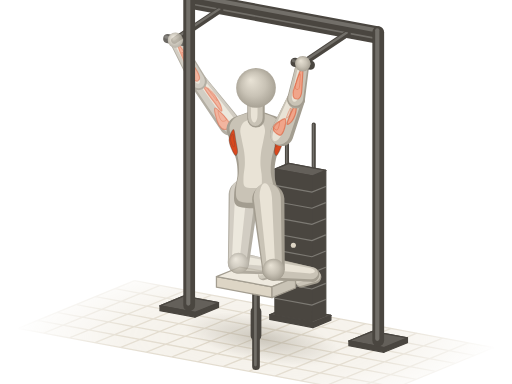
t = 0.00 s
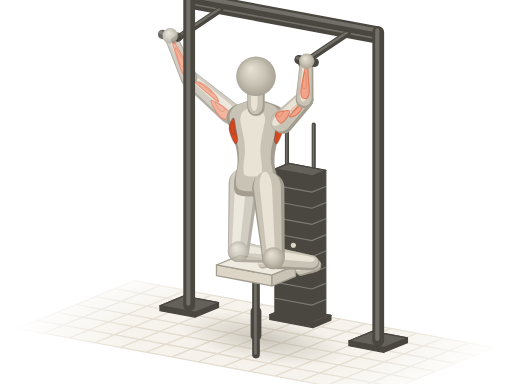
t = 0.52 s
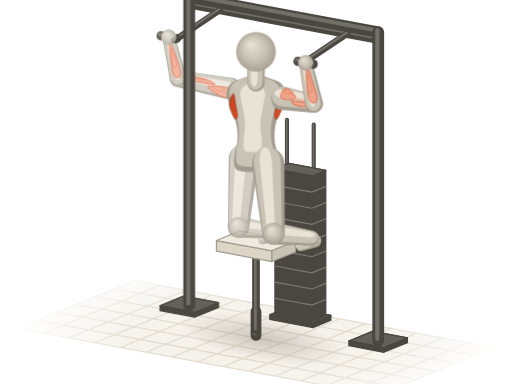
t = 0.98 s
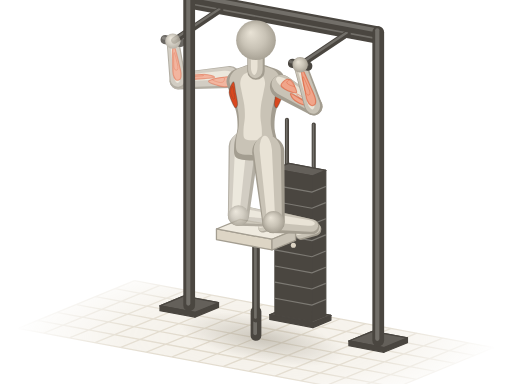
t = 1.50 s
t = 2.02 s: frame unchanged from t = 0.98 s, image omitted
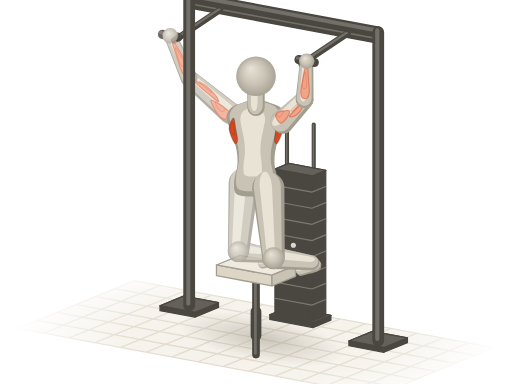
t = 2.48 s

The animated SVG that drew these frames (rendered in a browser with its animation timeline set to each time). Animation: 38 SMIL elements (animate=1,animateTransform=37); one cycle of 3.00 s, repeats indefinitely.

<svg xmlns="http://www.w3.org/2000/svg" viewBox="0 0 400 300"><title>辅助引体向上 · Assisted Pull-Up</title><defs><radialGradient id="au-sph" cx=".5" cy=".5" r=".55" fx=".36" fy=".3"><stop offset="0" stop-color="#e9e3d6"/><stop offset=".55" stop-color="#c9c3b6"/><stop offset="1" stop-color="#a39d90"/></radialGradient><path id="aus0" d="M-8.4 0C-8.4 5.6 -8.5 13.5 -6.5 16.7C-4.5 19.9 -0.2 19 3.7 18.9C7.6 18.8 12.4 16.4 16.7 16.1C21.1 15.9 25.1 16.1 29.8 17.3C34.4 18.4 40.6 21.4 44.7 22.8C48.7 24.2 51.2 25.9 54 25.6C56.8 25.3 59.5 23.6 61.4 21.1C63.3 18.7 64.2 14.1 65.1 11.1C66.1 8.2 66.7 5.8 67 3.3C67.3 0.9 67.3 -0.9 67 -3.3C66.7 -5.8 66.1 -8.2 65.1 -11.1C64.2 -14.1 63.3 -18.7 61.4 -21.1C59.5 -23.6 56.8 -25.3 54 -25.6C51.2 -25.9 48.7 -24.2 44.7 -22.8C40.6 -21.4 34.4 -18.4 29.8 -17.3C25.1 -16.1 21.1 -15.9 16.7 -16.1C12.4 -16.4 7.6 -18.8 3.7 -18.9C-0.2 -19 -4.5 -19.9 -6.5 -16.7C-8.5 -13.5 -8.4 -5.6 -8.4 0Z"/><path id="aus3" d="M0 8.6L42.6 6.6A6.6 6.6 0 0 0 42.6 -6.6L0 -8.6A8.6 8.6 0 0 0 0 8.6Z"/><path id="aus6" d="M0 6.6L37.2 4.9A4.9 4.9 0 0 0 37.2 -4.9L0 -6.6A6.6 6.6 0 0 0 0 6.6Z"/><path id="aus8" d="M0 11.8L53.2 8.3A8.3 8.3 0 0 0 53.2 -8.3L0 -11.8A11.8 11.8 0 0 0 0 11.8Z"/><path id="aus9" d="M0 8.3L28 5.5A5.5 5.5 0 0 0 28 -5.5L0 -8.3A8.3 8.3 0 0 0 0 8.3Z"/><path id="aus10" d="M0 4.9L11.7 3.6A3.6 3.6 0 0 0 11.7 -3.6L0 -4.9A4.9 4.9 0 0 0 0 4.9Z"/><path id="aus11" d="M0 9.2L29.3 7A7 7 0 0 0 29.3 -7L0 -9.2A9.2 9.2 0 0 0 0 9.2Z"/><path id="aus14" d="M0 7L34.1 5.2A5.2 5.2 0 0 0 34.1 -5.2L0 -7A7 7 0 0 0 0 7Z"/><path id="aus16" d="M0 12.6L54.7 8.8A8.8 8.8 0 0 0 54.7 -8.8L0 -12.6A12.6 12.6 0 0 0 0 12.6Z"/><path id="aus17" d="M0 8.8L30.3 5.8A5.8 5.8 0 0 0 30.3 -5.8L0 -8.8A8.8 8.8 0 0 0 0 8.8Z"/><path id="aus18" d="M0 5.2L11.7 3.8A3.8 3.8 0 0 0 11.7 -3.8L0 -5.2A5.2 5.2 0 0 0 0 5.2Z"/><path id="aus19" d="M0 6.8L11.2 6.8A6.8 6.8 0 0 0 11.2 -6.8L0 -6.8A6.8 6.8 0 0 0 0 6.8Z"/><radialGradient id="au-fade" gradientUnits="userSpaceOnUse" cx="200" cy="264" r="190" gradientTransform="translate(200 264) scale(1 .32) translate(-200 -264)"><stop offset="0" stop-color="#fff"/><stop offset=".55" stop-color="#fff" stop-opacity=".75"/><stop offset="1" stop-color="#fff" stop-opacity="0"/></radialGradient><mask id="au-gm" maskUnits="userSpaceOnUse" x="0" y="0" width="400" height="300"><rect width="400" height="300" fill="url(#au-fade)"/></mask><radialGradient id="au-shd"><stop offset="0" stop-color="#a39d90" stop-opacity=".5"/><stop offset=".55" stop-color="#a39d90" stop-opacity=".22"/><stop offset="1" stop-color="#a39d90" stop-opacity="0"/></radialGradient></defs><g mask="url(#au-gm)"><path d="M105 219.3L385.9 271.5L295 308.7L14.1 256.5Z" fill="#efeadf" fill-opacity=".7"/><path d="M105 219.3L14.1 256.5M125.1 223L34.2 260.2M145.2 226.8L54.2 263.9M165.2 230.5L74.3 267.7M185.3 234.2L94.4 271.4M205.3 238L114.4 275.1M225.4 241.7L134.5 278.8M245.5 245.4L154.5 282.6M265.5 249.2L174.6 286.3M285.6 252.9L194.7 290M305.6 256.6L214.7 293.8M325.7 260.3L234.8 297.5M345.8 264.1L254.8 301.2M365.8 267.8L274.9 305M385.9 271.5L295 308.7M105 219.3L385.9 271.5M89.9 225.5L370.7 277.7M74.7 231.7L355.6 283.9M59.6 237.9L340.4 290.1M44.4 244.1L325.3 296.3M29.3 250.3L310.1 302.5M14.1 256.5L295 308.7" fill="none" stroke="#ddd5c5" stroke-width="1"/></g><g transform="rotate(10.5)"><ellipse fill="url(#au-shd)" cx="249.8" cy="223" rx="62" ry="17.7"><animate attributeName="rx" values="62;62.6;64.1;66.2;67.3;66.4;65.7;65.4;65.2;65.4;65.7;66.4;67.3;66.2;64.1;62.6;62" dur="3s" repeatCount="indefinite"/></ellipse></g><path d="M147.2 6.7L294.8 34.1A3.5 3.5 0 0 0 296.1 27.3L148.5 -0.2A3.5 3.5 0 0 0 147.2 6.7Z" fill="#4a4640"/><path d="M147 3.4L294.7 30.8A1.2 1.2 0 0 0 295.1 28.4L147.5 0.9A1.2 1.2 0 0 0 147 3.4Z" fill="#fffdf8" fill-opacity=".22"/><path d="M170.5 5.6L134.8 29.5A2.5 2.5 0 0 0 137.6 33.7L173.3 9.8A2.5 2.5 0 0 0 170.5 5.6Z" fill="#4a4640"/><path d="M171 6.2L135.3 30.1A0.9 0.9 0 0 0 136.3 31.6L172 7.7A0.9 0.9 0 0 0 171 6.2Z" fill="#fffdf8" fill-opacity=".22"/><path d="M270 24.1L234.3 48A2.5 2.5 0 0 0 237.1 52.2L272.8 28.3A2.5 2.5 0 0 0 270 24.1Z" fill="#4a4640"/><path d="M270.5 24.7L234.8 48.6A0.9 0.9 0 0 0 235.8 50.1L271.5 26.2A0.9 0.9 0 0 0 270.5 24.7Z" fill="#fffdf8" fill-opacity=".22"/><path d="M222.6 93.5L222.6 247.9A1.6 1.6 0 0 0 225.8 247.9L225.8 93.5A1.6 1.6 0 0 0 222.6 93.5Z" fill="#4a4640"/><path d="M223.4 93L223.4 247.4A0.6 0.6 0 0 0 224.5 247.4L224.5 93A0.6 0.6 0 0 0 223.4 93Z" fill="#fffdf8" fill-opacity=".22"/><path d="M243.5 97.3L243.5 251.8A1.6 1.6 0 0 0 246.7 251.8L246.7 97.3A1.6 1.6 0 0 0 243.5 97.3Z" fill="#4a4640"/><path d="M244.3 96.8L244.3 251.3A0.6 0.6 0 0 0 245.4 251.3L245.4 96.8A0.6 0.6 0 0 0 244.3 96.8Z" fill="#fffdf8" fill-opacity=".22"/><g fill="#4a4640" stroke="#4a4640" stroke-width="1" stroke-linejoin="round"><path d="M258.5 246.4L258.5 250.1L244.5 255.9L244.5 252.1Z"/><path d="M224.8 240.1L210.8 245.9L244.5 252.1L258.5 246.4Z"/><path d="M224.8 240.1L210.8 245.9L244.5 252.1L258.5 246.4Z" fill="#fffdf8" fill-opacity=".14"/><path d="M210.8 245.9L244.5 252.1L244.5 255.9L210.8 249.6Z"/></g><g fill="#4a4640" stroke="#4a4640" stroke-width="1" stroke-linejoin="round"><path d="M254.5 133.1L254.5 246.6L243.7 251L243.7 137.5Z"/><path d="M225.6 127.7L214.8 132.1L243.7 137.5L254.5 133.1Z"/><path d="M225.6 127.7L214.8 132.1L243.7 137.5L254.5 133.1Z" fill="#fffdf8" fill-opacity=".14"/><path d="M214.8 132.1L243.7 137.5L243.7 251L214.8 245.6Z"/></g><path d="M214.8 144.8L243.7 150.1L254.5 145.7M214.8 157.4L243.7 162.7L254.5 158.3M214.8 170L243.7 175.3L254.5 170.9M214.8 182.6L243.7 188L254.5 183.5M214.8 195.2L243.7 200.6L254.5 196.1M214.8 207.8L243.7 213.2L254.5 208.8M214.8 220.4L243.7 225.8L254.5 221.4M214.8 233L243.7 238.4L254.5 234" fill="none" stroke="#fffdf8" stroke-opacity=".28" stroke-width=".9"/><circle cx="229.2" cy="191.6" r="2" fill="#ddd5c5"/><path d="M195.8 243.3L195.8 262.1A4.2 4.2 0 0 0 204.2 262.1L204.2 243.3A4.2 4.2 0 0 0 195.8 243.3Z" fill="#4a4640"/><path d="M197.9 242L197.9 260.8A1.5 1.5 0 0 0 200.8 260.8L200.8 242A1.5 1.5 0 0 0 197.9 242Z" fill="#fffdf8" fill-opacity=".22"/><g transform="translate(0 0)"><animateTransform attributeName="transform" type="translate" values="0 0;0 -1;0 -4.5;0 -10.6;0 -18.6;0 -26.7;0 -32.7;0 -36.2;0 -37.2;0 -36.2;0 -32.7;0 -26.7;0 -18.6;0 -10.6;0 -4.5;0 -1;0 0" dur="3s" repeatCount="indefinite"/><path d="M197 224.7L197 286.1A3 3 0 0 0 203 286.1L203 224.7A3 3 0 0 0 197 224.7Z" fill="#4a4640"/><path d="M198.5 223.8L198.5 285.2A1 1 0 0 0 200.6 285.2L200.6 223.8A1 1 0 0 0 198.5 223.8Z" fill="#fffdf8" fill-opacity=".22"/><g stroke="#a39d90" stroke-width="1" stroke-linejoin="round"><path d="M169.1 216.1L169.1 224.4L212.5 232.5L212.5 224.1Z" fill="#ddd5c5"/><path d="M187.5 208.6L230.9 216.6L212.5 224.1L169.1 216.1Z" fill="#efeadf"/><path d="M230.9 216.6L212.5 224.1L212.5 232.5L230.9 225Z" fill="#c9c3b6"/></g></g><path d="M147 2.1L294.7 29.5A4.5 4.5 0 0 0 296.3 20.7L148.6 -6.8A4.5 4.5 0 0 0 147 2.1Z" fill="#4a4640"/><path d="M146.8 -2.2L294.5 25.3A1.6 1.6 0 0 0 295.1 22.2L147.4 -5.3A1.6 1.6 0 0 0 146.8 -2.2Z" fill="#fffdf8" fill-opacity=".22"/><g opacity=".82"><g transform="translate(216.2 210.9) rotate(157.8)"><animateTransform attributeName="transform" type="translate" values="216.2 210.9;216.2 209.8;216.2 206.4;216.2 200.3;216.2 192.3;216.2 184.2;216.2 178.1;216.2 174.7;216.2 173.7;216.2 174.7;216.2 178.1;216.2 184.2;216.2 192.3;216.2 200.3;216.2 206.4;216.2 209.8;216.2 210.9" dur="3s" repeatCount="indefinite"/><animateTransform attributeName="transform" type="rotate" values="157.8;157.8;157.8;157.8;157.8;157.8;157.8;157.8;157.8;157.8;157.8;157.8;157.8;157.8;157.8;157.8;157.8" additive="sum" dur="3s" repeatCount="indefinite"/><use href="#aus10" fill="#a39d90"/><use href="#aus10" fill="#c9c3b6" transform="matrix(0.98 0 0 0.84 0.2 0.7)"/><use href="#aus10" fill="#e9e3d6" transform="matrix(0.9 0 0 0.38 0.7 1.9)"/></g><g transform="translate(186.3 205.4) rotate(7.3)"><animateTransform attributeName="transform" type="translate" values="186.3 205.4;186.3 204.4;186.3 201;186.3 194.9;186.3 186.8;186.3 178.8;186.3 172.7;186.3 169.2;186.3 168.2;186.3 169.2;186.3 172.7;186.3 178.8;186.3 186.8;186.3 194.9;186.3 201;186.3 204.4;186.3 205.4" dur="3s" repeatCount="indefinite"/><animateTransform attributeName="transform" type="rotate" values="7.3;7.3;7.3;7.3;7.3;7.3;7.3;7.3;7.3;7.3;7.3;7.3;7.3;7.3;7.3;7.3;7.3" additive="sum" dur="3s" repeatCount="indefinite"/><use href="#aus9" fill="#a39d90"/><use href="#aus9" fill="#c9c3b6" transform="matrix(0.98 0 0 0.84 -0.3 -0.9)"/><use href="#aus9" fill="#e9e3d6" transform="matrix(0.9 0 0 0.38 -0.3 -2.5)"/></g><g transform="translate(179.9 97.4) rotate(-126.6) scale(0.98 1)"><animateTransform attributeName="transform" type="translate" values="179.9 97.4;179.9 96.4;179.9 93;179.9 86.9;179.9 78.8;179.9 70.8;179.9 64.7;179.9 61.3;179.9 60.2;179.9 61.3;179.9 64.7;179.9 70.8;179.9 78.8;179.9 86.9;179.9 93;179.9 96.4;179.9 97.4" dur="3s" repeatCount="indefinite"/><animateTransform attributeName="transform" type="rotate" values="-126.6;-128.1;-133;-141.8;-153.9;-166.6;-176.8;-182.7;-184.5;-182.7;-176.8;-166.6;-153.9;-141.8;-133;-128.1;-126.6" additive="sum" dur="3s" repeatCount="indefinite"/><animateTransform attributeName="transform" type="scale" values="0.98 1;0.99 1;0.99 1;1 1;0.99 1;0.98 1;0.97 1;0.96 1;0.96 1;0.96 1;0.97 1;0.98 1;0.99 1;1 1;0.99 1;0.99 1;0.98 1" additive="sum" dur="3s" repeatCount="indefinite"/><use href="#aus3" fill="#a39d90"/><use href="#aus3" fill="#c9c3b6" transform="matrix(0.98 0 0 0.84 1.4 0.7)"/><use href="#aus3" fill="#e9e3d6" transform="matrix(0.9 0 0 0.38 4.8 2)"/><path id="aum4" d="M12.8 0.8C12.2 1.3 15.6 2.7 17.9 3.2C20.2 3.7 23.7 3.8 26.4 3.7C29.1 3.6 32.1 3 34.1 2.5C36.1 2.1 38.8 1.4 38.3 1C37.9 0.7 34.4 0.5 31.5 0.4C28.7 0.3 24.4 0.3 21.3 0.4C18.2 0.4 13.3 0.3 12.8 0.8Z" fill="#f0a58a" stroke="#d9481f" stroke-opacity=".5" stroke-width=".9" stroke-linejoin="round"/><use href="#aum4" fill="#fffdf8" fill-opacity=".3" stroke="none" transform="matrix(0.5 0 0 0.5 15.2 2.4)"/><path id="aum5" d="M-1.7 -0.7C-2.4 -1.8 -1.1 -5.2 0 -6.2C1.1 -7.3 3.1 -7.4 5.1 -7.3C7.1 -7.1 9.8 -6.2 11.9 -5.3C14.1 -4.5 17.7 -2.8 17.9 -2C18 -1.2 15 -0.8 12.8 -0.4C10.5 0 6.7 0.4 4.3 0.4C1.8 0.3 -1 0.4 -1.7 -0.7Z" fill="#f0a58a" stroke="#d9481f" stroke-opacity=".5" stroke-width=".9" stroke-linejoin="round"/><use href="#aum5" fill="#fffdf8" fill-opacity=".3" stroke="none" transform="matrix(0.5 0 0 0.5 5.7 0)"/></g><g transform="translate(155 63.8)"><animateTransform attributeName="transform" type="translate" values="155 63.8;154 63.3;151.1 62;146.5 60.5;141.9 60.2;139.3 61.1;138.8 62.4;139 63.2;139.1 63.4;139 63.2;138.8 62.4;139.3 61.1;141.9 60.2;146.5 60.5;151.1 62;154 63.3;155 63.8" dur="3s" repeatCount="indefinite"/><circle r="6.4" fill="url(#au-sph)"/></g><g transform="translate(155 63.8) rotate(-118.9) scale(1 1)"><animateTransform attributeName="transform" type="translate" values="155 63.8;154 63.3;151.1 62;146.5 60.5;141.9 60.2;139.3 61.1;138.8 62.4;139 63.2;139.1 63.4;139 63.2;138.8 62.4;139.3 61.1;141.9 60.2;146.5 60.5;151.1 62;154 63.3;155 63.8" dur="3s" repeatCount="indefinite"/><animateTransform attributeName="transform" type="rotate" values="-118.9;-118.3;-116.5;-113.1;-108.6;-103.9;-100.2;-98.1;-97.4;-98.1;-100.2;-103.9;-108.6;-113.1;-116.5;-118.3;-118.9" additive="sum" dur="3s" repeatCount="indefinite"/><animateTransform attributeName="transform" type="scale" values="1 1;1 1;0.99 1;0.97 1;0.94 1;0.9 1;0.87 1;0.86 1;0.85 1;0.86 1;0.87 1;0.9 1;0.94 1;0.97 1;0.99 1;1 1;1 1" additive="sum" dur="3s" repeatCount="indefinite"/><use href="#aus6" fill="#a39d90"/><use href="#aus6" fill="#c9c3b6" transform="matrix(0.98 0 0 0.84 1.3 -0.1)"/><use href="#aus6" fill="#e9e3d6" transform="matrix(0.9 0 0 0.38 4.4 -0.3)"/><path id="aum7" d="M1.5 1.8C2.4 2.6 4.1 3 6.7 3.1C9.2 3.2 13 2.7 16.7 2.4C20.4 2.1 26.2 1.5 29 1.2C31.8 0.8 33.4 0.7 33.4 0.3C33.4 -0.1 31.8 -0.6 29 -1.1C26.2 -1.5 20.4 -2 16.7 -2.4C13 -2.7 9.2 -3.2 6.7 -3.1C4.1 -2.9 2.4 -2.4 1.5 -1.6C0.6 -0.8 0.6 1 1.5 1.8Z" fill="#f0a58a" stroke="#d9481f" stroke-opacity=".5" stroke-width=".9" stroke-linejoin="round"/><use href="#aum7" fill="#fffdf8" fill-opacity=".3" stroke="none" transform="matrix(0.5 0 0 0.5 9.8 -0.2)"/></g><g transform="translate(137 31.3)"><animateTransform attributeName="transform" type="translate" values="137 31.3;136.5 30.7;134.7 29.1;132.4 27.5;130.8 27.2;131.3 28.6;133 30.5;134.5 31.7;135 32.1;134.5 31.7;133 30.5;131.3 28.6;130.8 27.2;132.4 27.5;134.7 29.1;136.5 30.7;137 31.3" dur="3s" repeatCount="indefinite"/><path d="M-7.1 2.3L5.8 4.7A3.6 3.6 0 0 0 7.1 -2.3L-5.8 -4.7A3.6 3.6 0 0 0 -7.1 2.3Z" fill="#4a4640"/><path d="M-7.6 -1.2L5.2 1.2A1.2 1.2 0 0 0 5.6 -1.2L-7.2 -3.6A1.2 1.2 0 0 0 -7.6 -1.2Z" fill="#fffdf8" fill-opacity=".2"/><circle r="6" fill="url(#au-sph)"/></g><g transform="translate(190.4 152.4) rotate(94.4)"><animateTransform attributeName="transform" type="translate" values="190.4 152.4;190.4 151.4;190.4 148;190.4 141.9;190.4 133.8;190.4 125.8;190.4 119.7;190.4 116.2;190.4 115.2;190.4 116.2;190.4 119.7;190.4 125.8;190.4 133.8;190.4 141.9;190.4 148;190.4 151.4;190.4 152.4" dur="3s" repeatCount="indefinite"/><animateTransform attributeName="transform" type="rotate" values="94.4;94.4;94.4;94.4;94.4;94.4;94.4;94.4;94.4;94.4;94.4;94.4;94.4;94.4;94.4;94.4;94.4" additive="sum" dur="3s" repeatCount="indefinite"/><use href="#aus8" fill="#a39d90"/><use href="#aus8" fill="#c9c3b6" transform="matrix(0.98 0 0 0.84 -0.8 0.8)"/><use href="#aus8" fill="#e9e3d6" transform="matrix(0.9 0 0 0.38 -1.1 2.3)"/></g><g transform="translate(186.3 205.4)"><animateTransform attributeName="transform" type="translate" values="186.3 205.4;186.3 204.4;186.3 201;186.3 194.9;186.3 186.8;186.3 178.8;186.3 172.7;186.3 169.2;186.3 168.2;186.3 169.2;186.3 172.7;186.3 178.8;186.3 186.8;186.3 194.9;186.3 201;186.3 204.4;186.3 205.4" dur="3s" repeatCount="indefinite"/><circle r="7.9" fill="url(#au-sph)"/></g></g><g fill="#4a4640" stroke="#4a4640" stroke-width="1" stroke-linejoin="round"><path d="M170.7 236.5L170.7 240.2L152.3 247.7L152.3 244Z"/><path d="M143.4 231.4L125 238.9L152.3 244L170.7 236.5Z"/><path d="M143.4 231.4L125 238.9L152.3 244L170.7 236.5Z" fill="#fffdf8" fill-opacity=".14"/><path d="M125 238.9L152.3 244L152.3 247.7L125 242.7Z"/></g><path d="M143.2 -2.3L143.2 238.6A4.6 4.6 0 0 0 152.4 238.6L152.4 -2.3A4.6 4.6 0 0 0 143.2 -2.3Z" fill="#4a4640"/><path d="M145.5 -3.8L145.5 237.2A1.6 1.6 0 0 0 148.7 237.2L148.7 -3.8A1.6 1.6 0 0 0 145.5 -3.8Z" fill="#fffdf8" fill-opacity=".22"/><g transform="translate(245.9 216.4) rotate(157.8)"><animateTransform attributeName="transform" type="translate" values="245.9 216.4;245.9 215.4;245.9 211.9;245.9 205.8;245.9 197.8;245.9 189.7;245.9 183.7;245.9 180.2;245.9 179.2;245.9 180.2;245.9 183.7;245.9 189.7;245.9 197.8;245.9 205.8;245.9 211.9;245.9 215.4;245.9 216.4" dur="3s" repeatCount="indefinite"/><animateTransform attributeName="transform" type="rotate" values="157.8;157.8;157.8;157.8;157.8;157.8;157.8;157.8;157.8;157.8;157.8;157.8;157.8;157.8;157.8;157.8;157.8" additive="sum" dur="3s" repeatCount="indefinite"/><use href="#aus18" fill="#a39d90"/><use href="#aus18" fill="#c9c3b6" transform="matrix(0.98 0 0 0.84 0.2 0.7)"/><use href="#aus18" fill="#e9e3d6" transform="matrix(0.9 0 0 0.38 0.7 2)"/></g><g transform="translate(213.7 210.5) rotate(7.5)"><animateTransform attributeName="transform" type="translate" values="213.7 210.5;213.7 209.5;213.7 206;213.7 200;213.7 191.9;213.7 183.8;213.7 177.8;213.7 174.3;213.7 173.3;213.7 174.3;213.7 177.8;213.7 183.8;213.7 191.9;213.7 200;213.7 206;213.7 209.5;213.7 210.5" dur="3s" repeatCount="indefinite"/><animateTransform attributeName="transform" type="rotate" values="7.5;7.5;7.5;7.5;7.5;7.5;7.5;7.5;7.5;7.5;7.5;7.5;7.5;7.5;7.5;7.5;7.5" additive="sum" dur="3s" repeatCount="indefinite"/><use href="#aus17" fill="#a39d90"/><use href="#aus17" fill="#c9c3b6" transform="matrix(0.98 0 0 0.84 -0.4 -1)"/><use href="#aus17" fill="#e9e3d6" transform="matrix(0.9 0 0 0.38 -0.3 -2.7)"/></g><g transform="translate(200 154.2) rotate(-90) scale(1 0.9)"><animateTransform attributeName="transform" type="translate" values="200 154.2;200 153.2;200 149.7;200 143.7;200 135.6;200 127.5;200 121.5;200 118;200 117;200 118;200 121.5;200 127.5;200 135.6;200 143.7;200 149.7;200 153.2;200 154.2" dur="3s" repeatCount="indefinite"/><animateTransform attributeName="transform" type="rotate" values="-90;-90;-90;-90;-90;-90;-90;-90;-90;-90;-90;-90;-90;-90;-90;-90;-90" additive="sum" dur="3s" repeatCount="indefinite"/><animateTransform attributeName="transform" type="scale" values="1 0.9;1 0.9;1 0.9;1 0.9;1 0.9;1 0.9;1 0.9;1 0.9;1 0.9;1 0.9;1 0.9;1 0.9;1 0.9;1 0.9;1 0.9;1 0.9;1 0.9" additive="sum" dur="3s" repeatCount="indefinite"/><use href="#aus0" fill="#a39d90"/><use href="#aus0" fill="#c9c3b6" transform="matrix(0.94 0 0 0.86 3.7 -1)"/><use href="#aus0" fill="#e9e3d6" transform="matrix(0.72 0 0 0.42 13.4 -2.9)"/><path id="aum1" d="M53 19.5C53 20.4 47.9 23.5 44.7 23.4C41.4 23.2 35 19.9 33.5 18.7C31.9 17.5 33.5 16.2 35.4 16C37.2 15.8 41.7 17 44.7 17.6C47.6 18.2 53 18.5 53 19.5Z" fill="#d9481f" stroke="#4a4640" stroke-opacity=".38" stroke-width=".9" stroke-linejoin="round"/><use href="#aum1" fill="#fffdf8" fill-opacity=".3" stroke="none" transform="matrix(0.5 0 0 0.5 23 8.6)"/><path id="aum2" d="M53 -19.5C53 -20.4 47.9 -23.5 44.7 -23.4C41.4 -23.2 35 -19.9 33.5 -18.7C31.9 -17.5 33.5 -16.2 35.4 -16C37.2 -15.8 41.7 -17 44.7 -17.6C47.6 -18.2 53 -18.5 53 -19.5Z" fill="#d9481f" stroke="#4a4640" stroke-opacity=".38" stroke-width=".9" stroke-linejoin="round"/><use href="#aum2" fill="#fffdf8" fill-opacity=".3" stroke="none" transform="matrix(0.5 0 0 0.5 23 -10.5)"/></g><g transform="translate(200 92.8) rotate(-90)"><animateTransform attributeName="transform" type="translate" values="200 92.8;200 91.8;200 88.3;200 82.3;200 74.2;200 66.1;200 60.1;200 56.6;200 55.6;200 56.6;200 60.1;200 66.1;200 74.2;200 82.3;200 88.3;200 91.8;200 92.8" dur="3s" repeatCount="indefinite"/><animateTransform attributeName="transform" type="rotate" values="-90;-90;-90;-90;-90;-90;-90;-90;-90;-90;-90;-90;-90;-90;-90;-90;-90" additive="sum" dur="3s" repeatCount="indefinite"/><use href="#aus19" fill="#a39d90"/><use href="#aus19" fill="#c9c3b6" transform="matrix(0.98 0 0 0.84 1.1 -0.5)"/><use href="#aus19" fill="#e9e3d6" transform="matrix(0.9 0 0 0.38 3.2 -1.4)"/></g><g transform="translate(200 68.6)"><animateTransform attributeName="transform" type="translate" values="200 68.6;200 67.6;200 64.1;200 58.1;200 50;200 41.9;200 35.9;200 32.4;200 31.4;200 32.4;200 35.9;200 41.9;200 50;200 58.1;200 64.1;200 67.6;200 68.6" dur="3s" repeatCount="indefinite"/><circle r="15.5" fill="url(#au-sph)"/></g><g transform="translate(209.6 156) rotate(85.7)"><animateTransform attributeName="transform" type="translate" values="209.6 156;209.6 155;209.6 151.5;209.6 145.5;209.6 137.4;209.6 129.3;209.6 123.3;209.6 119.8;209.6 118.8;209.6 119.8;209.6 123.3;209.6 129.3;209.6 137.4;209.6 145.5;209.6 151.5;209.6 155;209.6 156" dur="3s" repeatCount="indefinite"/><animateTransform attributeName="transform" type="rotate" values="85.7;85.7;85.7;85.7;85.7;85.7;85.7;85.7;85.7;85.7;85.7;85.7;85.7;85.7;85.7;85.7;85.7" additive="sum" dur="3s" repeatCount="indefinite"/><use href="#aus16" fill="#a39d90"/><use href="#aus16" fill="#c9c3b6" transform="matrix(0.98 0 0 0.84 -1 0.7)"/><use href="#aus16" fill="#e9e3d6" transform="matrix(0.9 0 0 0.38 -1.6 1.8)"/></g><g transform="translate(213.7 210.5)"><animateTransform attributeName="transform" type="translate" values="213.7 210.5;213.7 209.5;213.7 206;213.7 200;213.7 191.9;213.7 183.8;213.7 177.8;213.7 174.3;213.7 173.3;213.7 174.3;213.7 177.8;213.7 183.8;213.7 191.9;213.7 200;213.7 206;213.7 209.5;213.7 210.5" dur="3s" repeatCount="indefinite"/><circle r="8.4" fill="url(#au-sph)"/></g><g fill="#4a4640" stroke="#4a4640" stroke-width="1" stroke-linejoin="round"><path d="M318.3 263.9L318.3 267.7L299.9 275.2L299.9 271.5Z"/><path d="M291 258.9L272.6 266.4L299.9 271.5L318.3 263.9Z"/><path d="M291 258.9L272.6 266.4L299.9 271.5L318.3 263.9Z" fill="#fffdf8" fill-opacity=".14"/><path d="M272.6 266.4L299.9 271.5L299.9 275.2L272.6 270.1Z"/></g><path d="M290.9 25.1L290.9 266.1A4.6 4.6 0 0 0 300.1 266.1L300.1 25.1A4.6 4.6 0 0 0 290.9 25.1Z" fill="#4a4640"/><path d="M293.1 23.7L293.1 264.7A1.6 1.6 0 0 0 296.4 264.7L296.4 23.7A1.6 1.6 0 0 0 293.1 23.7Z" fill="#fffdf8" fill-opacity=".22"/><g transform="translate(220.1 104.9) rotate(-67.6) scale(1 1)"><animateTransform attributeName="transform" type="translate" values="220.1 104.9;220.1 103.9;220.1 100.4;220.1 94.4;220.1 86.3;220.1 78.2;220.1 72.2;220.1 68.7;220.1 67.7;220.1 68.7;220.1 72.2;220.1 78.2;220.1 86.3;220.1 94.4;220.1 100.4;220.1 103.9;220.1 104.9" dur="3s" repeatCount="indefinite"/><animateTransform attributeName="transform" type="rotate" values="-67.6;-65.3;-57.2;-41.2;-17.6;5.9;21.6;29.5;31.8;29.5;21.6;5.9;-17.6;-41.2;-57.2;-65.3;-67.6" additive="sum" dur="3s" repeatCount="indefinite"/><animateTransform attributeName="transform" type="scale" values="1 1;0.98 1;0.93 1;0.86 1;0.83 1;0.87 1;0.94 1;0.98 1;1 1;0.98 1;0.94 1;0.87 1;0.83 1;0.86 1;0.93 1;0.98 1;1 1" additive="sum" dur="3s" repeatCount="indefinite"/><use href="#aus11" fill="#a39d90"/><use href="#aus11" fill="#c9c3b6" transform="matrix(0.98 0 0 0.84 0.2 -1.3)"/><use href="#aus11" fill="#e9e3d6" transform="matrix(0.9 0 0 0.38 1.1 -3.5)"/><path id="aum12" d="M8.8 0.9C8.4 1.4 10.7 2.9 12.3 3.4C13.8 3.9 16.3 4 18.1 3.9C20 3.8 22 3.2 23.4 2.7C24.8 2.2 26.6 1.5 26.3 1.1C26 0.7 23.6 0.6 21.6 0.5C19.7 0.3 16.8 0.3 14.6 0.4C12.5 0.5 9.2 0.4 8.8 0.9Z" fill="#f0a58a" stroke="#d9481f" stroke-opacity=".5" stroke-width=".9" stroke-linejoin="round"/><use href="#aum12" fill="#fffdf8" fill-opacity=".3" stroke="none" transform="matrix(0.5 0 0 0.5 8.6 -1.9)"/><path id="aum13" d="M-1.2 -0.8C-1.7 -2 -0.8 -5.5 0 -6.6C0.8 -7.8 2.1 -7.9 3.5 -7.7C4.9 -7.6 6.7 -6.6 8.2 -5.7C9.7 -4.8 12.2 -3 12.3 -2.1C12.4 -1.2 10.3 -0.9 8.8 -0.4C7.2 0 4.6 0.4 2.9 0.4C1.3 0.3 -0.7 0.4 -1.2 -0.8Z" fill="#f0a58a" stroke="#d9481f" stroke-opacity=".5" stroke-width=".9" stroke-linejoin="round"/><use href="#aum13" fill="#fffdf8" fill-opacity=".3" stroke="none" transform="matrix(0.5 0 0 0.5 2.2 -4.5)"/></g><g transform="translate(231.2 78)"><animateTransform attributeName="transform" type="translate" values="231.2 78;232.1 77.8;234.8 77.6;239 77.8;243.1 79;245.3 80.8;245.5 82.2;245.1 82.9;244.9 83.1;245.1 82.9;245.5 82.2;245.3 80.8;243.1 79;239 77.8;234.8 77.6;232.1 77.8;231.2 78" dur="3s" repeatCount="indefinite"/><circle r="6.8" fill="url(#au-sph)"/></g><g transform="translate(231.2 78) rotate(-79.3) scale(0.84 1)"><animateTransform attributeName="transform" type="translate" values="231.2 78;232.1 77.8;234.8 77.6;239 77.8;243.1 79;245.3 80.8;245.5 82.2;245.1 82.9;244.9 83.1;245.1 82.9;245.5 82.2;245.3 80.8;243.1 79;239 77.8;234.8 77.6;232.1 77.8;231.2 78" dur="3s" repeatCount="indefinite"/><animateTransform attributeName="transform" type="rotate" values="-79.3;-80.2;-83.2;-88.2;-94.5;-100.5;-104.7;-107.1;-107.8;-107.1;-104.7;-100.5;-94.5;-88.2;-83.2;-80.2;-79.3" additive="sum" dur="3s" repeatCount="indefinite"/><animateTransform attributeName="transform" type="scale" values="0.84 1;0.85 1;0.86 1;0.89 1;0.92 1;0.96 1;0.98 1;1 1;1 1;1 1;0.98 1;0.96 1;0.92 1;0.89 1;0.86 1;0.85 1;0.84 1" additive="sum" dur="3s" repeatCount="indefinite"/><use href="#aus14" fill="#a39d90"/><use href="#aus14" fill="#c9c3b6" transform="matrix(0.98 0 0 0.84 1.2 -0.4)"/><use href="#aus14" fill="#e9e3d6" transform="matrix(0.9 0 0 0.38 4.2 -1.1)"/><path id="aum15" d="M1.4 1.9C2.2 2.8 3.8 3.2 6.1 3.3C8.5 3.4 11.9 2.9 15.4 2.5C18.8 2.2 24.1 1.6 26.6 1.3C29.2 0.9 30.7 0.7 30.7 0.3C30.7 -0.1 29.2 -0.6 26.6 -1.1C24.1 -1.6 18.8 -2.2 15.4 -2.5C11.9 -2.9 8.5 -3.4 6.1 -3.3C3.8 -3.1 2.2 -2.6 1.4 -1.7C0.6 -0.9 0.6 1.1 1.4 1.9Z" fill="#f0a58a" stroke="#d9481f" stroke-opacity=".5" stroke-width=".9" stroke-linejoin="round"/><use href="#aum15" fill="#fffdf8" fill-opacity=".3" stroke="none" transform="matrix(0.5 0 0 0.5 9.2 -0.8)"/></g><g transform="translate(236.5 49.8)"><animateTransform attributeName="transform" type="translate" values="236.5 49.8;237 49.4;238.3 48.4;240 47.5;240.6 47.6;239.3 48.7;237 49.8;235.1 50.4;234.5 50.6;235.1 50.4;237 49.8;239.3 48.7;240.6 47.6;240 47.5;238.3 48.4;237 49.4;236.5 49.8" dur="3s" repeatCount="indefinite"/><path d="M-7.1 2.3L5.8 4.7A3.6 3.6 0 0 0 7.1 -2.3L-5.8 -4.7A3.6 3.6 0 0 0 -7.1 2.3Z" fill="#4a4640"/><path d="M-7.6 -1.2L5.2 1.2A1.2 1.2 0 0 0 5.6 -1.2L-7.2 -3.6A1.2 1.2 0 0 0 -7.6 -1.2Z" fill="#fffdf8" fill-opacity=".2"/><circle r="6" fill="url(#au-sph)"/></g></svg>
